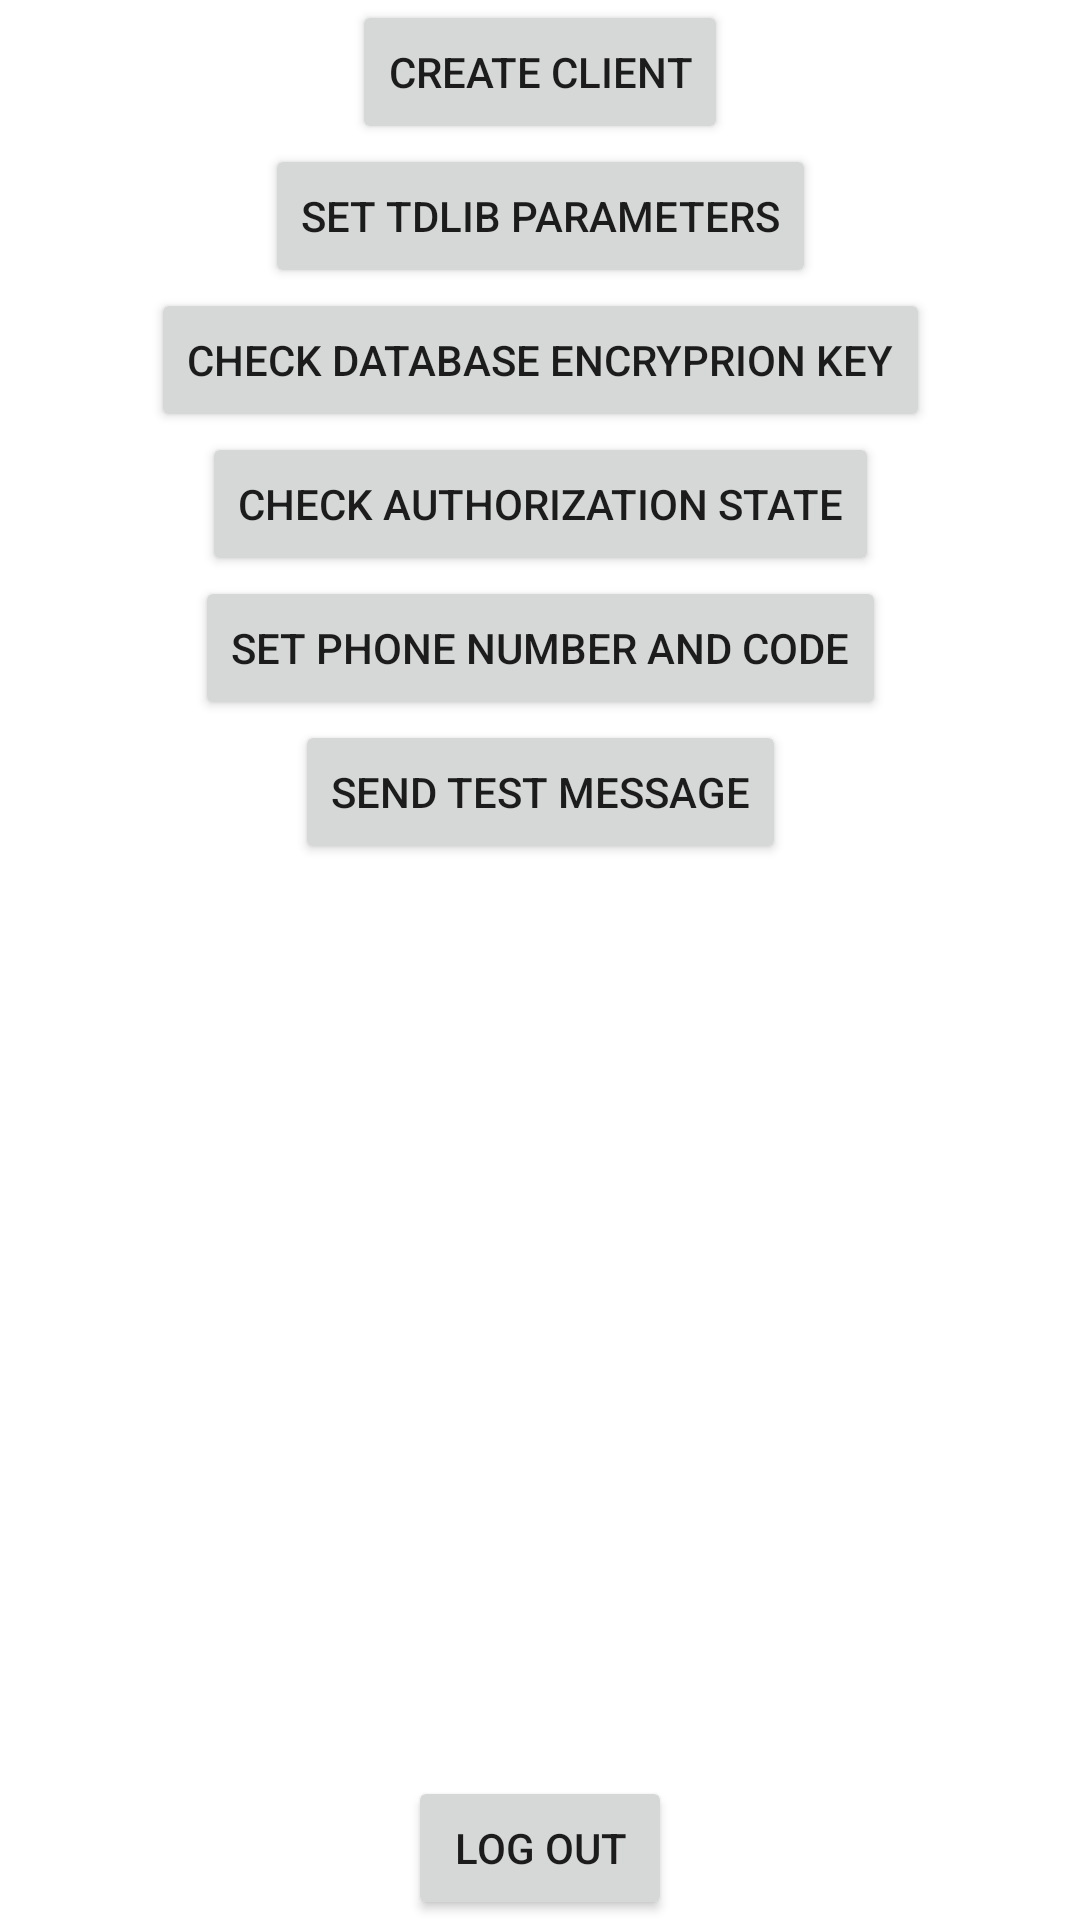

Write the Android layout XML for this screen, with the resource values it uses.
<!-- AndroidManifest.xml: application theme Theme.TdapiAndroidJavaExample -->
<!-- res/layout/activity_main.xml -->
<?xml version="1.0" encoding="utf-8"?>
<androidx.constraintlayout.widget.ConstraintLayout xmlns:android="http://schemas.android.com/apk/res/android"
    xmlns:app="http://schemas.android.com/apk/res-auto"
    xmlns:tools="http://schemas.android.com/tools"
    android:layout_width="match_parent"
    android:layout_height="match_parent"
    tools:context=".MainActivity">

    <androidx.recyclerview.widget.RecyclerView
        android:id="@+id/recyclerView"
        android:layout_width="match_parent"
        android:layout_height="wrap_content"

        app:layoutManager="androidx.recyclerview.widget.LinearLayoutManager"

        app:layout_constraintLeft_toLeftOf="parent"
        app:layout_constraintRight_toRightOf="parent"
        app:layout_constraintTop_toTopOf="parent"/>

    <Button
        android:id="@+id/create_client_btn"
        android:layout_width="wrap_content"
        android:layout_height="wrap_content"
        android:text="Create client"
        app:layout_constraintLeft_toLeftOf="parent"
        app:layout_constraintRight_toRightOf="parent"
        app:layout_constraintTop_toBottomOf="@id/recyclerView"
        android:onClick="onCreateClient"
        />

    <Button
        android:id="@+id/set_tdlib_parameters_btn"
        android:layout_width="wrap_content"
        android:layout_height="wrap_content"
        android:text="Set tdlib parameters"

        app:layout_constraintLeft_toLeftOf="parent"
        app:layout_constraintRight_toRightOf="parent"
        app:layout_constraintTop_toBottomOf="@id/create_client_btn"
        android:onClick="onSetParameters"
        />

    <Button
        android:id="@+id/check_database_encryption_key_btn"
        android:layout_width="wrap_content"
        android:layout_height="wrap_content"
        android:text="Check database encryprion key"
        app:layout_constraintLeft_toLeftOf="parent"
        app:layout_constraintRight_toRightOf="parent"
        app:layout_constraintTop_toBottomOf="@id/set_tdlib_parameters_btn"
        android:onClick="onCheckDatabaseEncryptionKey"
        />

    <Button
        android:id="@+id/check_authorization_state_btn"
        android:layout_width="wrap_content"
        android:layout_height="wrap_content"
        android:text="Check authorization state"
        app:layout_constraintLeft_toLeftOf="parent"
        app:layout_constraintRight_toRightOf="parent"
        app:layout_constraintTop_toBottomOf="@id/check_database_encryption_key_btn"
        android:onClick="onCheckAuthState"
        />

    <Button
        android:id="@+id/set_phone_number_btn"
        android:layout_width="wrap_content"
        android:layout_height="wrap_content"
        android:text="Set phone number and code"
        app:layout_constraintLeft_toLeftOf="parent"
        app:layout_constraintRight_toRightOf="parent"
        app:layout_constraintTop_toBottomOf="@id/check_authorization_state_btn"
        android:onClick="onSetPhoneNumber"/>

    <Button
        android:id="@+id/log_out_btn"
        android:layout_width="wrap_content"
        android:layout_height="wrap_content"
        android:text="Log out"
        app:layout_constraintLeft_toLeftOf="parent"
        app:layout_constraintRight_toRightOf="parent"
        app:layout_constraintBottom_toBottomOf="parent"
        android:onClick="onLogOut"/>

    <Button
        android:id="@+id/send_message_btn"
        android:layout_width="wrap_content"
        android:layout_height="wrap_content"
        android:text="Send test message"
        app:layout_constraintLeft_toLeftOf="parent"
        app:layout_constraintRight_toRightOf="parent"
        app:layout_constraintTop_toBottomOf="@id/set_phone_number_btn"
        android:onClick="onSendMessage"/>


</androidx.constraintlayout.widget.ConstraintLayout>
<!-- resources referenced by this layout -->
<resources>
  <style name="Theme.TdapiAndroidJavaExample" parent="Theme.MaterialComponents.DayNight.DarkActionBar">
          
          <item name="colorPrimary">@color/purple_500</item>
          <item name="colorPrimaryVariant">@color/purple_700</item>
          <item name="colorOnPrimary">@color/white</item>
          
          <item name="colorSecondary">@color/teal_200</item>
          <item name="colorSecondaryVariant">@color/teal_700</item>
          <item name="colorOnSecondary">@color/black</item>
          
          <item name="android:statusBarColor">?attr/colorPrimaryVariant</item>
          
      </style>
  <!-- not gathered from this repository: default colours our renderer supplied (Android Studio template values) -->
  <color name="purple_500">#FF6200EE</color>
  <color name="purple_700">#FF3700B3</color>
  <color name="teal_200">#FF03DAC5</color>
  <color name="teal_700">#FF018786</color>
  <color name="black">#FF000000</color>
  <color name="white">#FFFFFFFF</color>
</resources>
